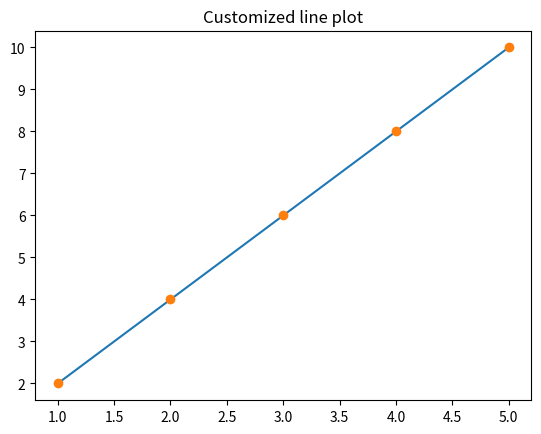

Source code (Python):
import matplotlib.pyplot as plt

x= [1,2,3,4,5]
y = [2,4,6,8,10]

# plt.plot(x,y)
# plt.show()

plt.plot(x,y)

# plt.xlabel("X values")
# plt.ylabel("y values")
# plt.show()

plt.plot(x,y, linestyle = ' ', marker='o')
plt.title("Customized line plot")
plt.show()


# plt.style.use("ggplot")
# plt.plot(x,y)
# plt.title("GGPlot Style Example")
# plt.show()
